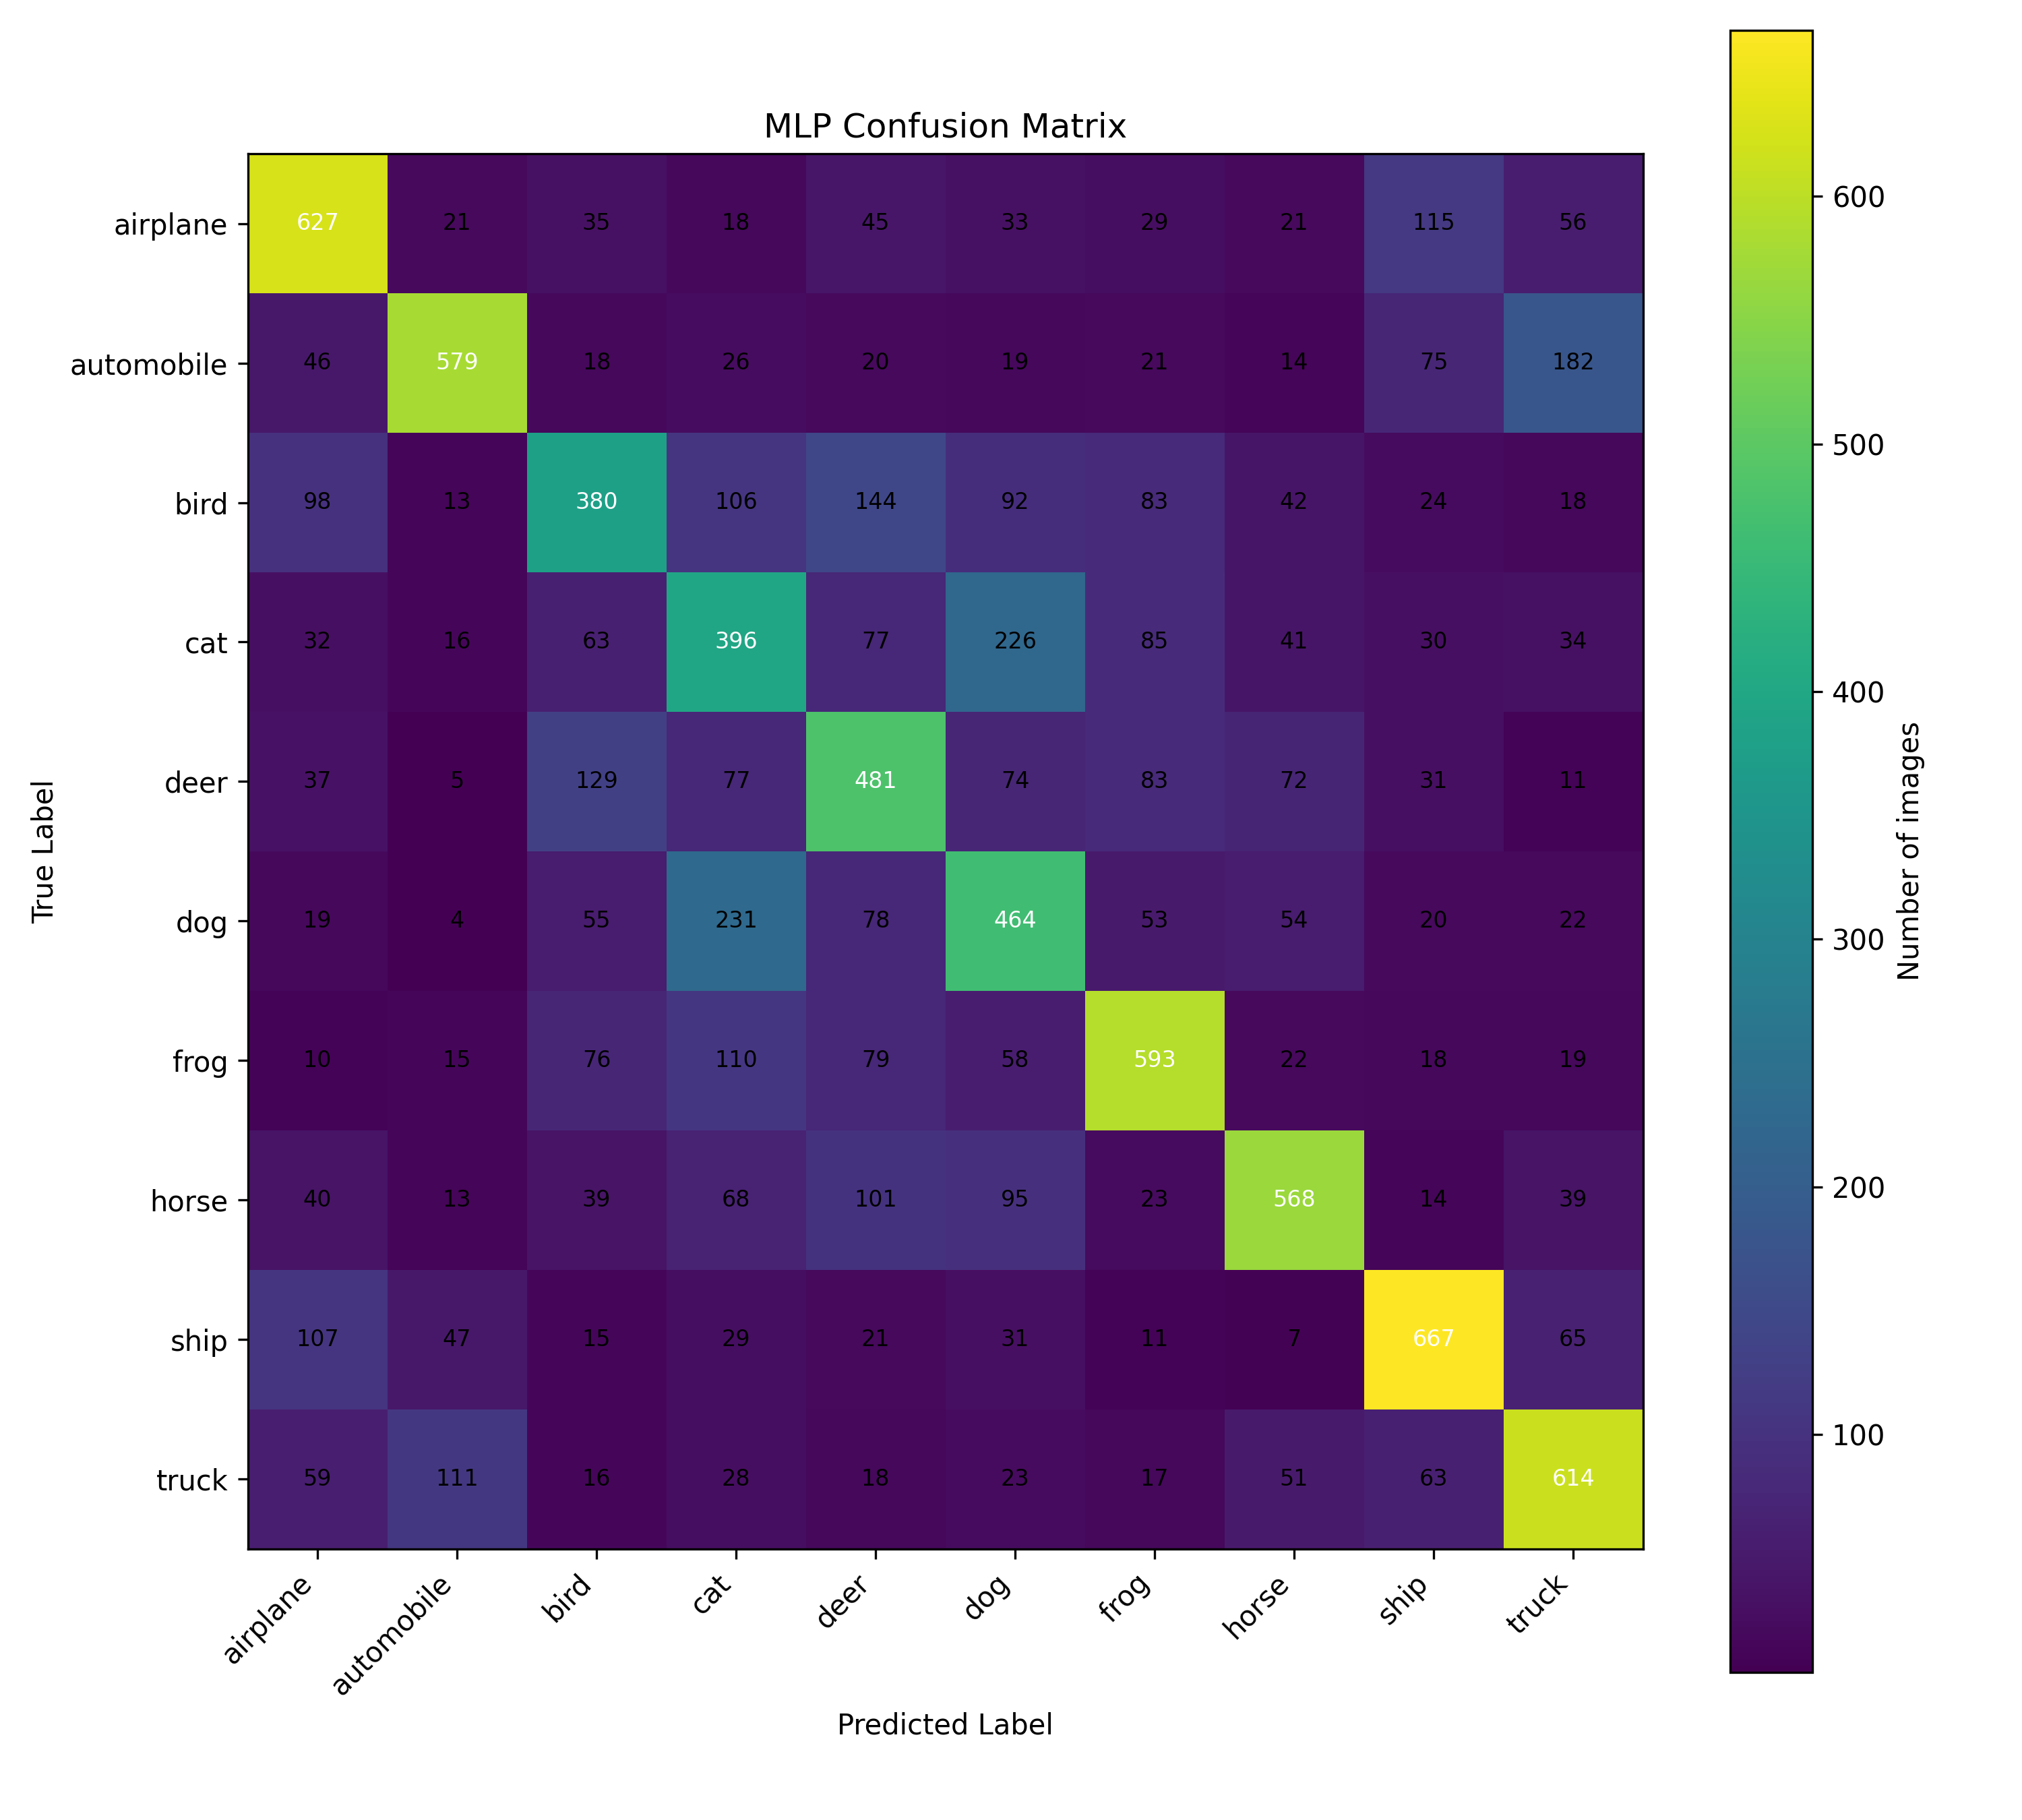

Values plotted in this chart, from the file beside it:
, airplane, automobile, bird, cat, deer, dog, frog, horse, ship, truck
airplane, 627, 21, 35, 18, 45, 33, 29, 21, 115, 56
automobile, 46, 579, 18, 26, 20, 19, 21, 14, 75, 182
bird, 98, 13, 380, 106, 144, 92, 83, 42, 24, 18
cat, 32, 16, 63, 396, 77, 226, 85, 41, 30, 34
deer, 37, 5, 129, 77, 481, 74, 83, 72, 31, 11
dog, 19, 4, 55, 231, 78, 464, 53, 54, 20, 22
frog, 10, 15, 76, 110, 79, 58, 593, 22, 18, 19
horse, 40, 13, 39, 68, 101, 95, 23, 568, 14, 39
ship, 107, 47, 15, 29, 21, 31, 11, 7, 667, 65
truck, 59, 111, 16, 28, 18, 23, 17, 51, 63, 614
